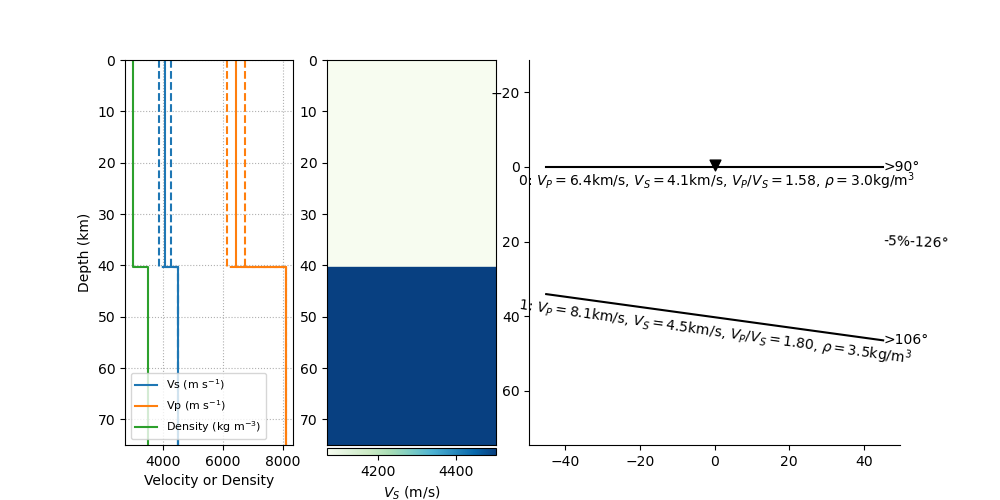

The data file committed next to this chart (first rows):
thickn, rho, vp, vs, dip, strike, plunge, trend, ani
40280, 2985, 6439, 4070, 0.0, 0.0, 2.267, 126.1, 4.695
0.0, 3500, 8100, 4500, 7.888, 15.58, 0.0, 0.0, 0.0
